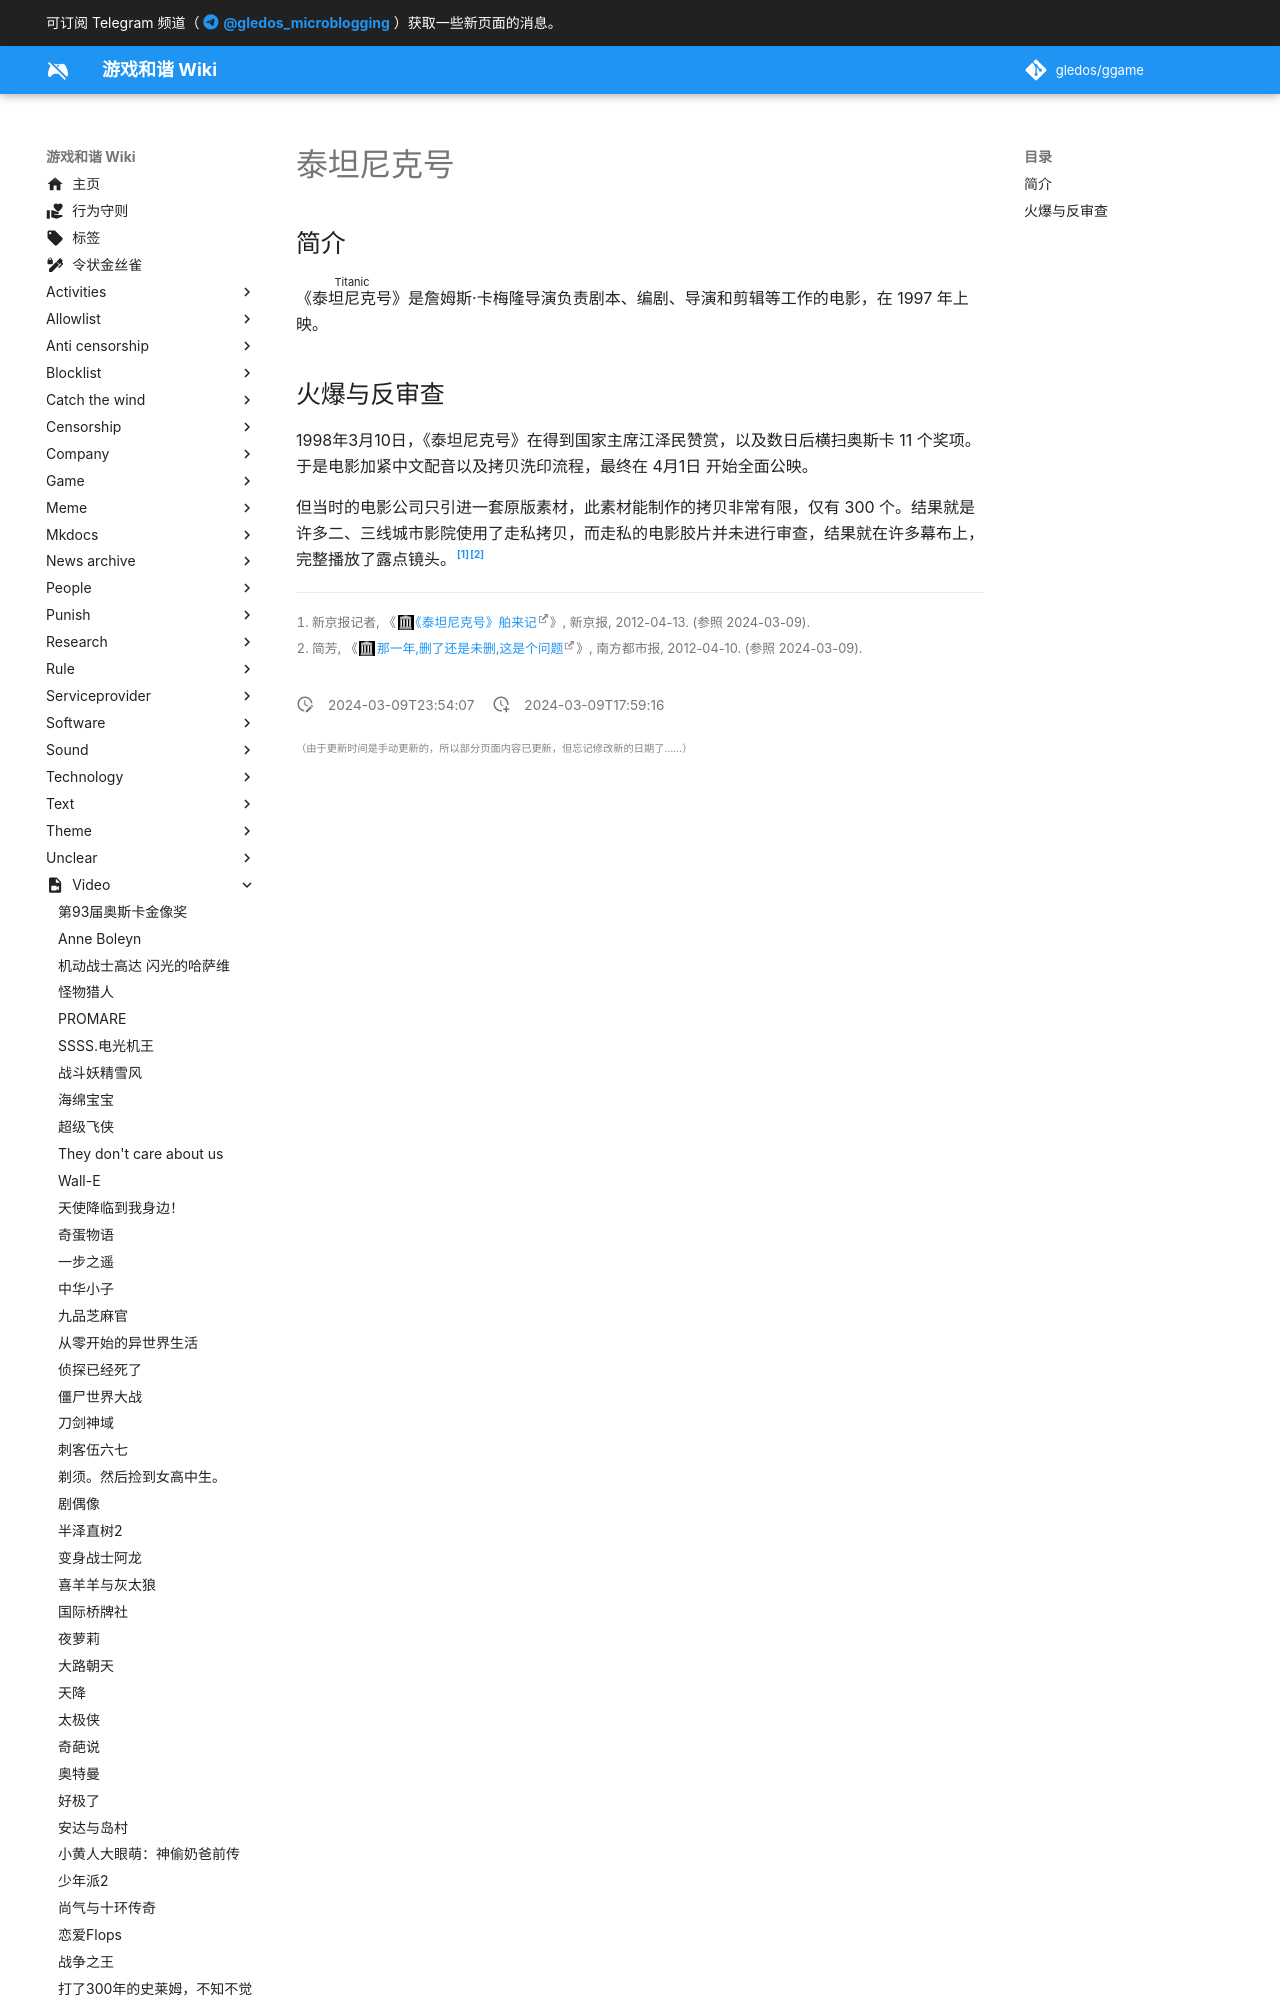

repository: gledos/ggame · page: video/泰坦尼克号.html · generator: mkdocs

---
title: "泰坦尼克号"
description:
published: true
date: "2024-03-09T23:54:07"
特殊标签标记: #无标签
editor: markdown
dateCreated: "2024-03-09T17:59:16"
---

## 简介

《<ruby>泰坦尼克号<rt>Titanic</rt></ruby>》是詹姆斯·卡梅隆导演负责剧本、编剧、导演和剪辑等工作的电影，在 1997 年上映。
